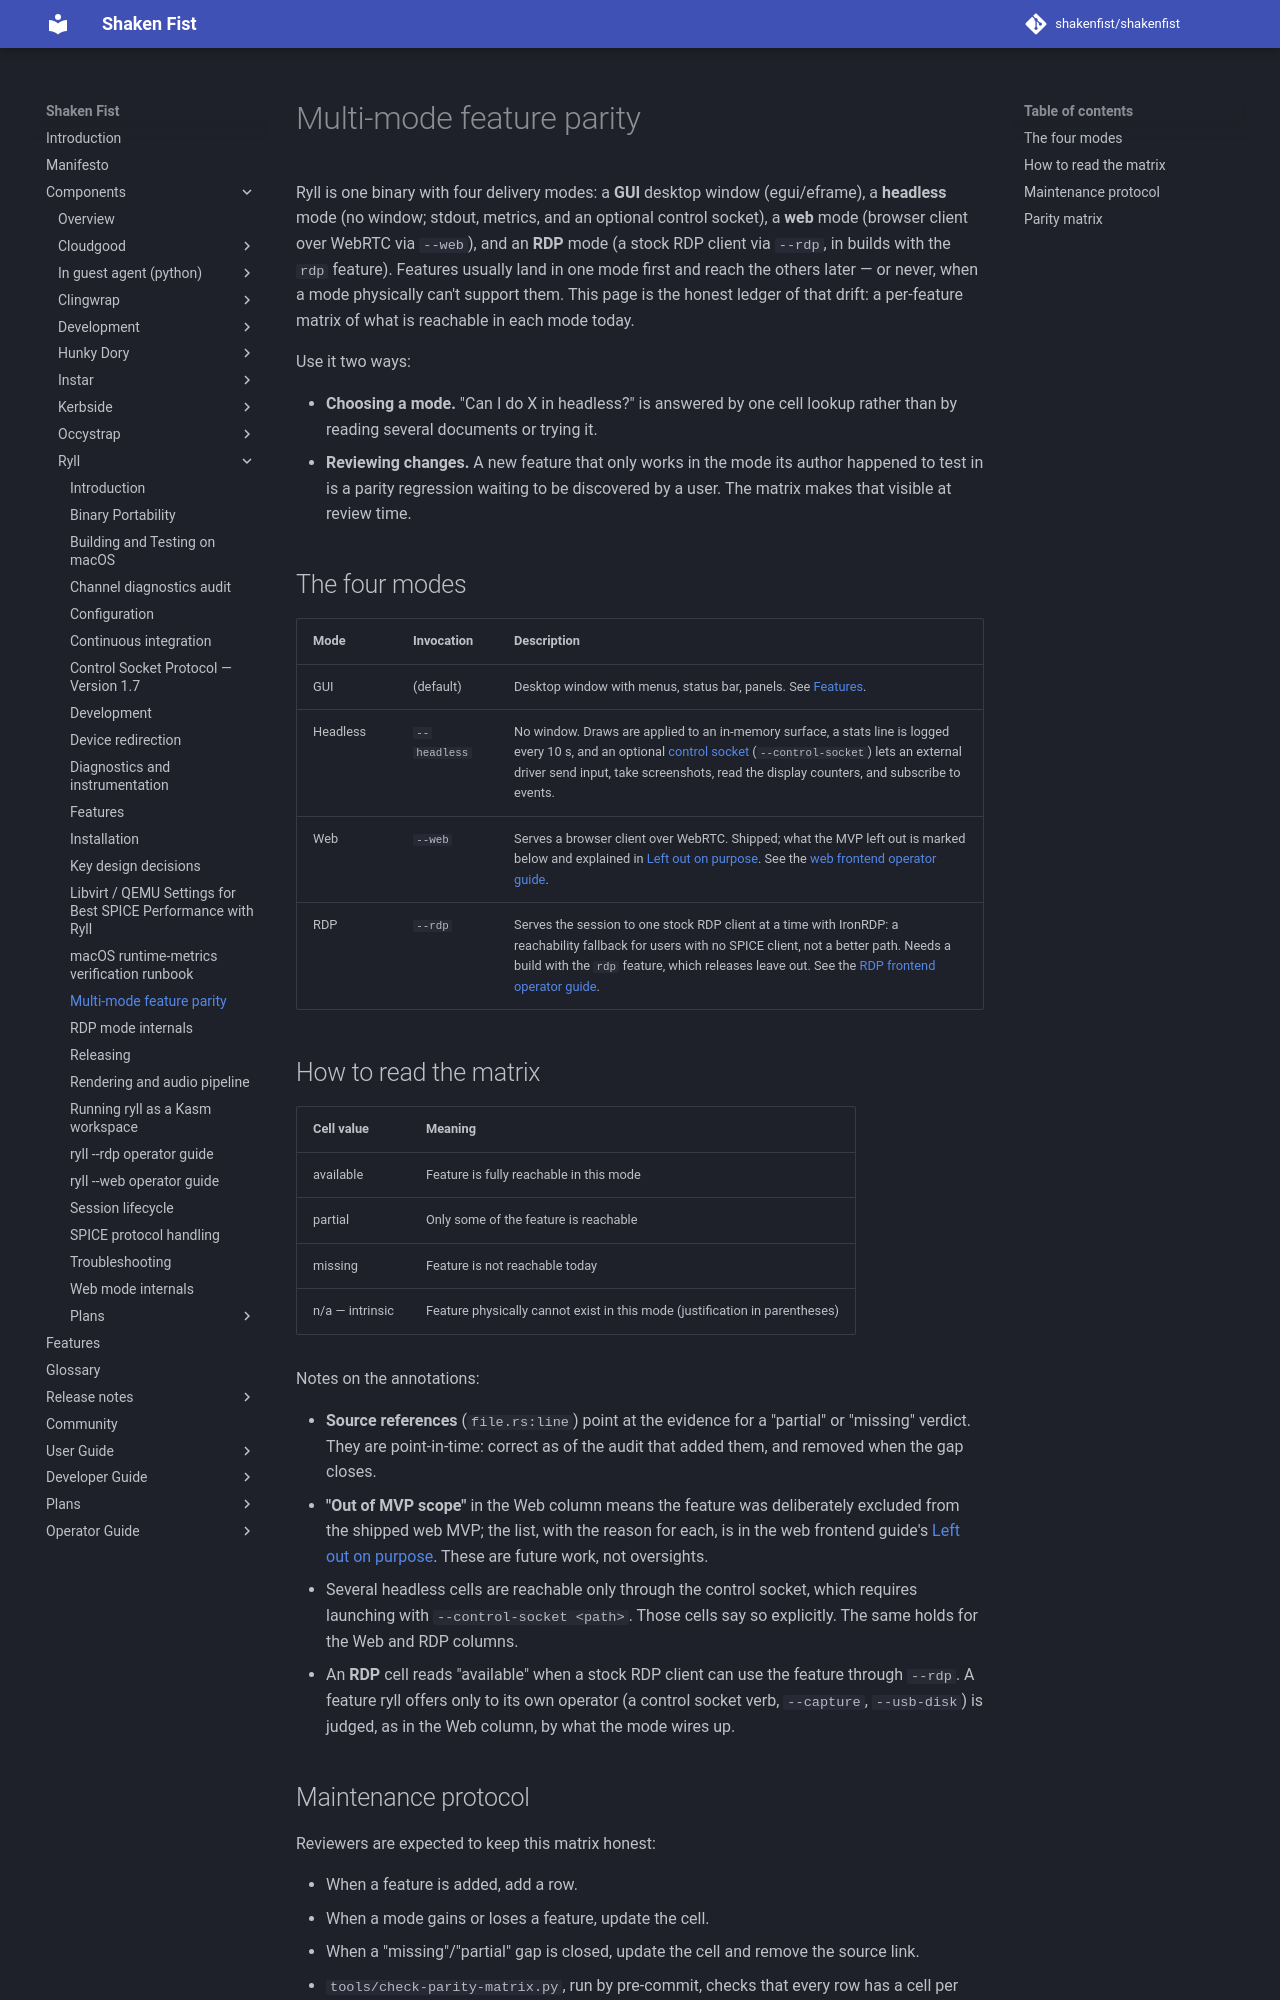

repository: shakenfist/shakenfist · page: components/ryll/multi-mode-parity/index.html · generator: mkdocs

# Multi-mode feature parity

Ryll is one binary with four delivery modes: a **GUI** desktop window
(egui/eframe), a **headless** mode (no window; stdout, metrics, and an
optional control socket), a **web** mode (browser client over WebRTC
via `--web`), and an **RDP** mode (a stock RDP client via `--rdp`, in
builds with the `rdp` feature). Features usually land in one mode
first and reach the others later — or never, when a mode physically
can't support them. This page is the honest ledger of that drift: a
per-feature matrix of what is reachable in each mode today.

Use it two ways:

- **Choosing a mode.** "Can I do X in headless?" is answered by one
  cell lookup rather than by reading several documents or trying it.
- **Reviewing changes.** A new feature that only works in the mode its
  author happened to test in is a parity regression waiting to be
  discovered by a user. The matrix makes that visible at review time.

## The four modes

| Mode | Invocation | Description |
|------|-----------|-------------|
| GUI | (default) | Desktop window with menus, status bar, panels. See [Features](/components/ryll/features/). |
| Headless | `--headless` | No window. Draws are applied to an in-memory surface, a stats line is logged every 10 s, and an optional [control socket](/components/ryll/control-socket-protocol/) (`--control-socket`) lets an external driver send input, take screenshots, read the display counters, and subscribe to events. |
| Web | `--web` | Serves a browser client over WebRTC. Shipped; what the MVP left out is marked below and explained in [Left out on purpose](/components/ryll/web-frontend/#left-out-on-purpose). See the [web frontend operator guide](/components/ryll/web-frontend/). |
| RDP | `--rdp` | Serves the session to one stock RDP client at a time with IronRDP: a reachability fallback for users with no SPICE client, not a better path. Needs a build with the `rdp` feature, which releases leave out. See the [RDP frontend operator guide](/components/ryll/rdp-frontend/). |
